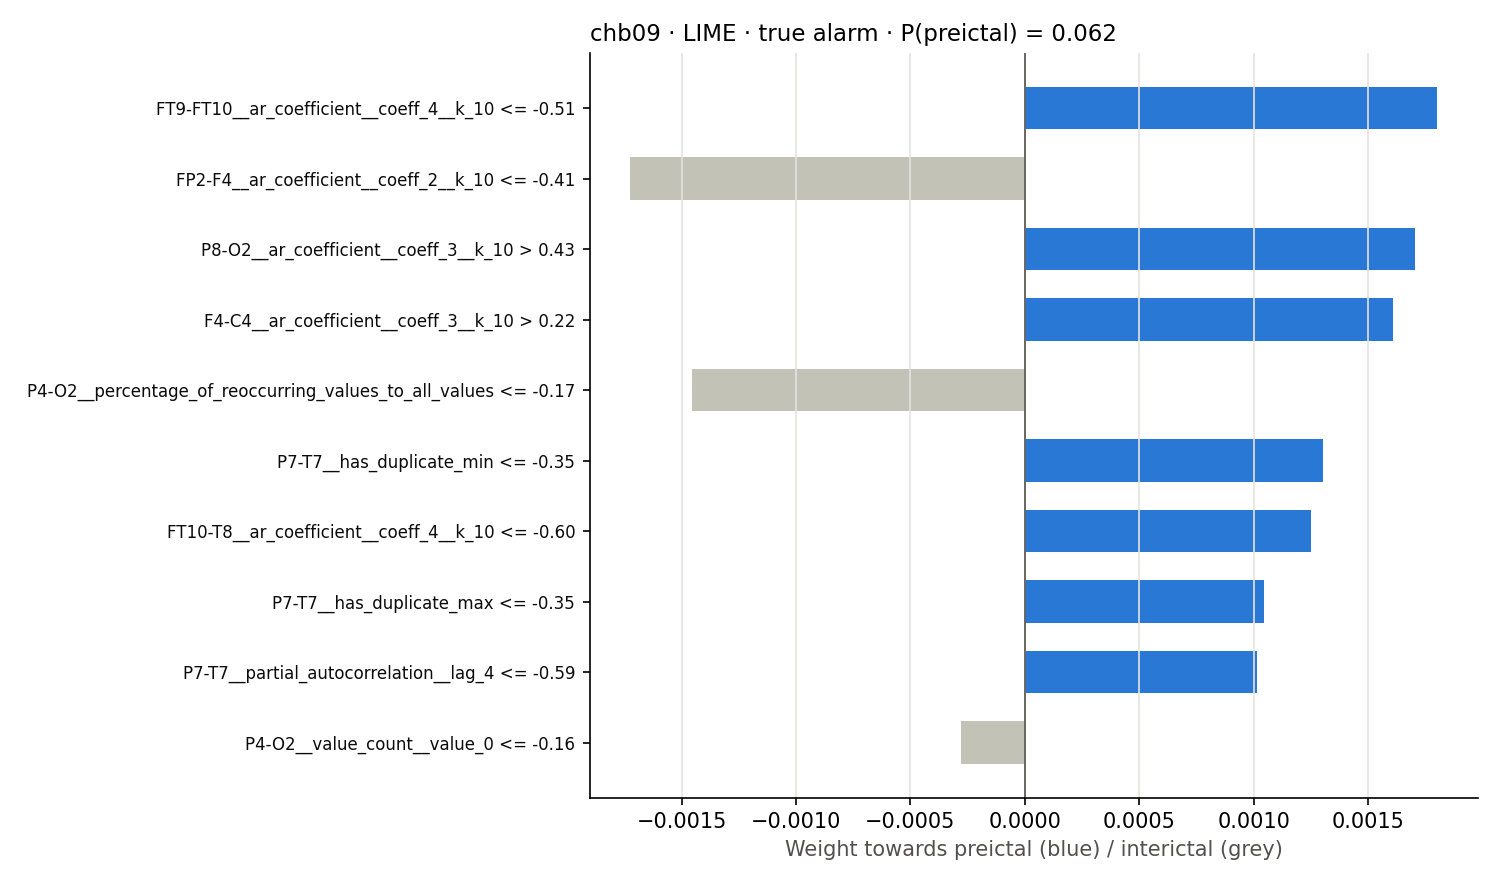

The data file committed next to this chart (first rows):
rule, weight
FT9-FT10__ar_coefficient__coeff_4__k_10 …, 0.001801
FP2-F4__ar_coefficient__coeff_2__k_10 <=…, -0.001724
P8-O2__ar_coefficient__coeff_3__k_10 > 0…, 0.001703
F4-C4__ar_coefficient__coeff_3__k_10 > 0…, 0.001608
P4-O2__percentage_of_reoccurring_values_…, -0.001453
P7-T7__has_duplicate_min <= -0.35, 0.0013
FT10-T8__ar_coefficient__coeff_4__k_10 <…, 0.001252
P7-T7__has_duplicate_max <= -0.35, 0.001044
P7-T7__partial_autocorrelation__lag_4 <=…, 0.001013
P4-O2__value_count__value_0 <= -0.16, -0.0002798
